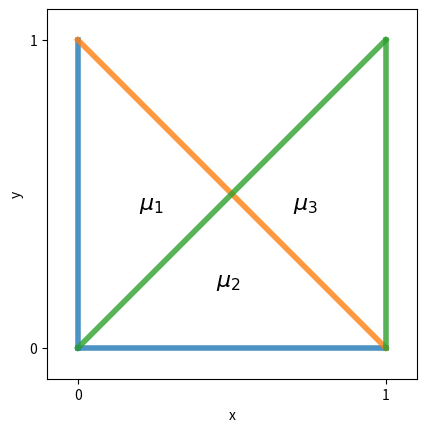

The matplotlib source for this figure: (Note: this script raises an exception after producing the figure.)
import matplotlib.pyplot as plt
import numpy as np

DENSITY = 0.01
FONTSIZE = 16.0
FGAP = 0.05

fig, ax = plt.subplots()

ax.plot([0, 0], [1, 0], color="C0", alpha=0.8, linewidth=4.0)
ax.plot([1, 0], [0, 0], color="C0", alpha=0.8, linewidth=4.0)

ax.plot([1, 0], [0, 1], color="C1", alpha=0.8, linewidth=4.0)

ax.plot([1, 1], [0, 1], color="C2", alpha=0.8, linewidth=4.0)
ax.plot([0, 1], [0, 1], color="C2", alpha=0.8, linewidth=4.0)

ax.text(1 / 4 - FGAP, 1 / 2 - FGAP, "$\mu_1$", size=FONTSIZE)
ax.text(1 / 2 - FGAP, 1 / 4 - FGAP, "$\mu_2$", size=FONTSIZE)
ax.text(3 / 4 - FGAP, 1 / 2 - FGAP, "$\mu_3$", size=FONTSIZE)

ax.set(
    xlim=(-0.1, 1.1),
    ylim=(-0.1, 1.1),
    xlabel="x",
    ylabel="y",
    xticks=[0, 1],
    yticks=[0, 1],
)

plt.gca().set_aspect("equal")
# fig.tight_layout(rect=[-0.2, -0.2, 1.2, 1.2], pad=0)
# plt.show()

plt.savefig("source/images/example3.png", transparent=True)
